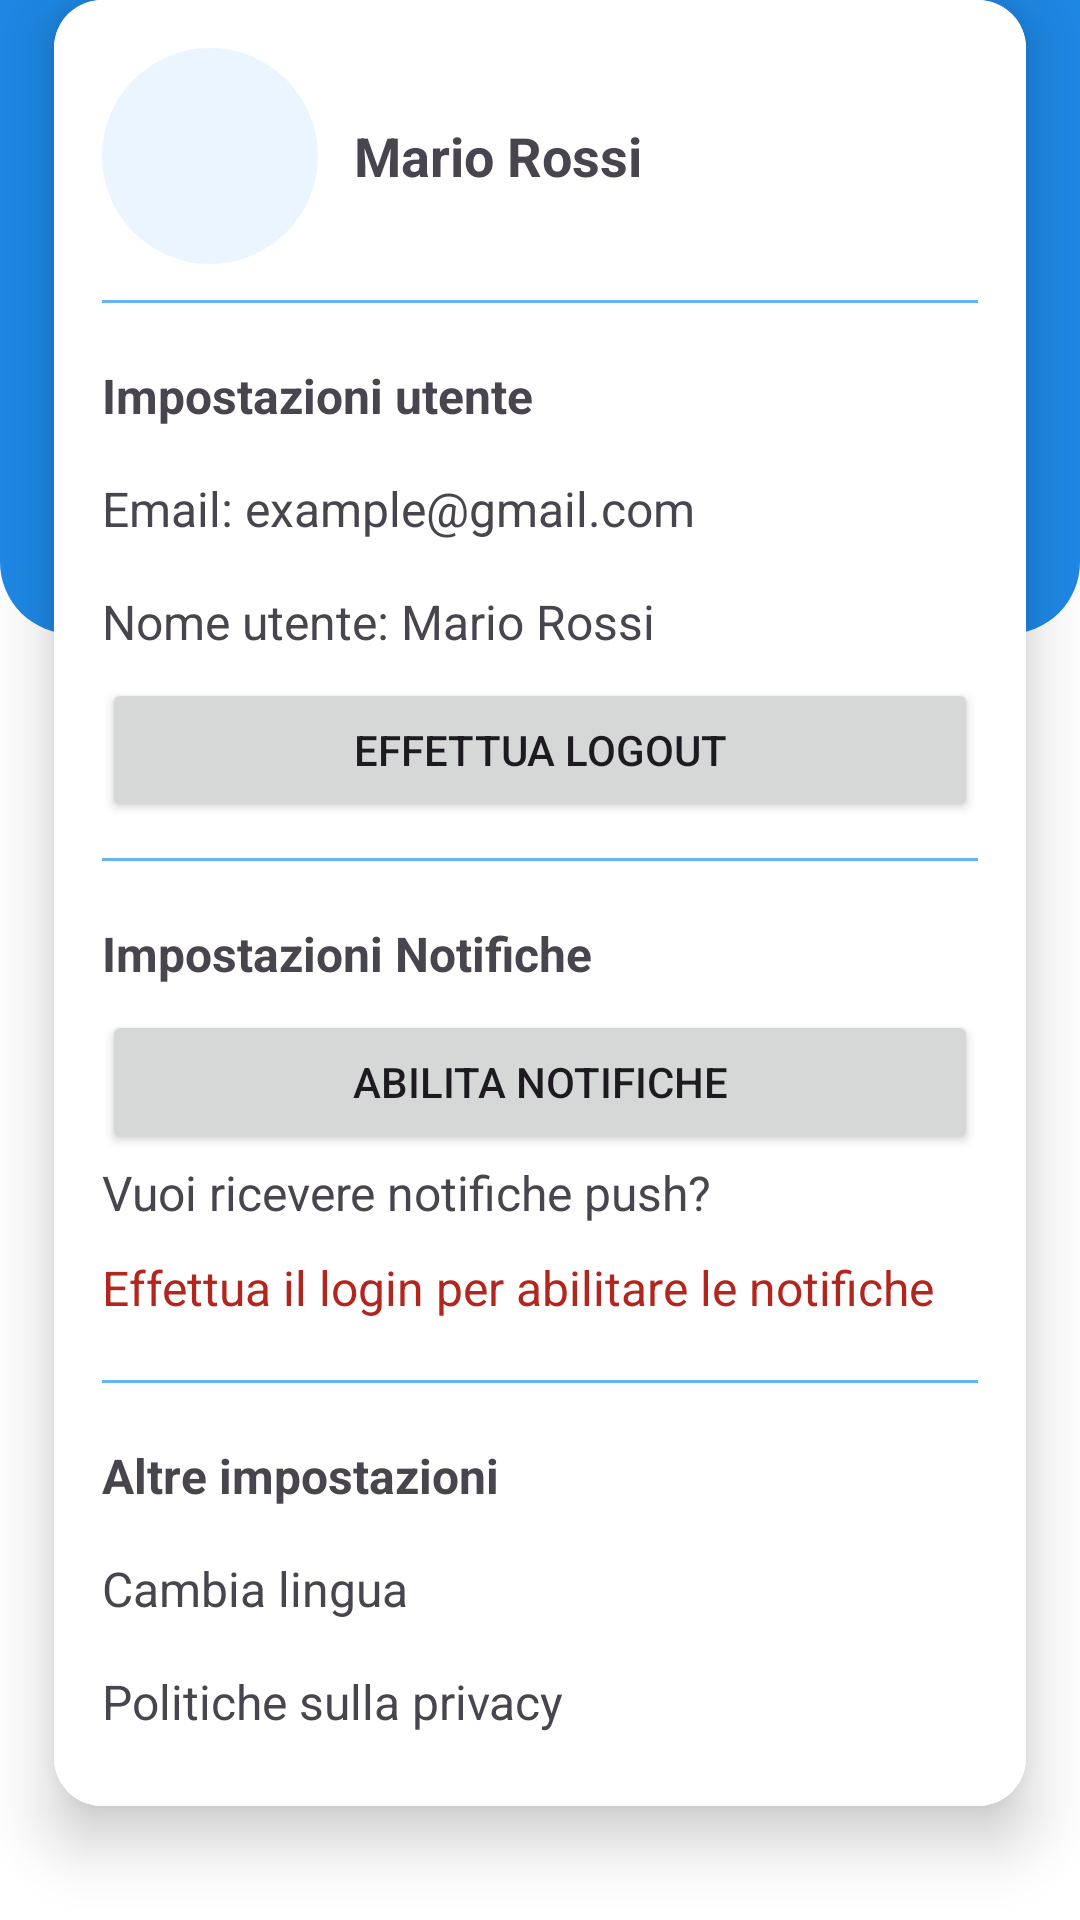

Layout XML and referenced resources for this Android screen:
<!-- AndroidManifest.xml: application theme Theme.VenClima -->
<!-- res/layout/options.xml -->
<?xml version="1.0" encoding="utf-8"?>
<layout xmlns:android="http://schemas.android.com/apk/res/android"
    xmlns:app="http://schemas.android.com/apk/res-auto">

    <data>
        <variable
            name="OptionsViewModel"
            type="com.example.venclima.viewModels.OptionsViewModel" />
    </data>

<androidx.constraintlayout.widget.ConstraintLayout
    android:layout_width="match_parent"
    android:layout_height="match_parent"
    android:background="@color/white">

    <View
        android:id="@+id/topBackground"
        android:layout_width="match_parent"
        android:layout_height="0dp"
        app:layout_constraintTop_toTopOf="parent"
        app:layout_constraintHeight_percent="0.33"
        android:background="@drawable/options_drawable"/>

    <com.google.android.material.card.MaterialCardView
        android:layout_width="0dp"
        android:layout_height="wrap_content"
        app:cardCornerRadius="16dp"
        app:cardElevation="12dp"
        app:cardBackgroundColor="@color/white"
        app:strokeWidth="2dp"
        app:strokeColor="@color/white"
        app:layout_constraintWidth_percent="0.9"
        app:layout_constraintStart_toStartOf="parent"
        app:layout_constraintEnd_toEndOf="parent"
        app:layout_constraintTop_toTopOf="parent">

        <androidx.core.widget.NestedScrollView
            android:layout_width="match_parent"
            android:layout_height="match_parent"
            android:fillViewport="true">


        <LinearLayout
            android:layout_width="match_parent"
            android:layout_height="wrap_content"
            android:orientation="vertical"
            android:padding="16dp"
            android:background="@color/white">

            
            <LinearLayout
                android:layout_width="match_parent"
                android:layout_height="wrap_content"
                android:orientation="horizontal"
                android:gravity="center_vertical"
                android:paddingBottom="12dp">

                <ImageView
                    android:id="@+id/imageView"
                    android:layout_width="72dp"
                    android:layout_height="72dp"
                    android:src="@drawable/bg_icon_circle"
                    android:layout_marginEnd="12dp"/>

                <TextView
                    android:id="@+id/textView3"
                    android:layout_width="wrap_content"
                    android:layout_height="wrap_content"
                    android:text="@string/options_profile_name"
                    android:textSize="18sp"
                    android:textStyle="bold"/>
            </LinearLayout>

            <com.google.android.material.divider.MaterialDivider
                android:layout_width="match_parent"
                android:layout_height="1dp"
                android:layout_marginBottom="12dp"/>

            
            <TextView
                android:layout_width="match_parent"
                android:layout_height="wrap_content"
                android:text="@string/options_user_settings"
                android:textSize="16sp"
                android:textStyle="bold"
                android:paddingVertical="8dp"/>

            <TextView
                android:layout_width="match_parent"
                android:layout_height="wrap_content"
                android:id="@+id/textView7"
                android:text="@string/options_email_example"
                android:textSize="16sp"
                android:paddingVertical="8dp"/>

            <TextView
                android:layout_width="match_parent"
                android:layout_height="wrap_content"
                android:id="@+id/textView8"
                android:text="@string/options_username_example"
                android:textSize="16sp"
                android:paddingVertical="8dp"/>

            <Button
                android:id="@+id/btnLogout"
                android:layout_width="match_parent"
                android:layout_height="wrap_content"
                android:text="@string/option_logout"
                />

            <com.google.android.material.divider.MaterialDivider
                android:layout_width="match_parent"
                android:layout_height="1dp"
                android:layout_marginVertical="12dp"/>

            
            <TextView
                android:layout_width="match_parent"
                android:layout_height="wrap_content"
                android:text="@string/options_notifications_title"
                android:textSize="16sp"
                android:textStyle="bold"
                android:paddingVertical="8dp"/>


            <Button
                android:id="@+id/btnNotifications"
                android:layout_width="match_parent"
                android:layout_height="wrap_content"
                android:text="@string/abilita_notifiche" />

            <TextView
                android:layout_width="match_parent"
                android:layout_height="wrap_content"
                android:id="@+id/textView9"
                android:text="@string/riceverai_notifiche_push"
                android:textSize="16sp"
                android:paddingVertical="2dp"/>

            <TextView
                android:layout_width="match_parent"
                android:layout_height="wrap_content"
                android:id="@+id/textView10"
                android:text="@string/effettua_il_login_per_abilitare_le_notifiche"
                android:textSize="16sp"
                android:paddingVertical="8dp"
                android:textColor="@color/error"/>

            <com.google.android.material.divider.MaterialDivider
                android:layout_width="match_parent"
                android:layout_height="1dp"
                android:layout_marginVertical="12dp"/>

            
            <TextView
                android:layout_width="match_parent"
                android:layout_height="wrap_content"
                android:text="@string/options_other_settings"
                android:textSize="16sp"
                android:textStyle="bold"
                android:paddingVertical="8dp"/>

            <TextView
                android:id="@+id/textChangeLanguage"
                android:layout_width="match_parent"
                android:layout_height="wrap_content"
                android:text="@string/options_change_language"
                android:textSize="16sp"
                android:paddingVertical="8dp"/>

            <TextView
                android:layout_width="match_parent"
                android:layout_height="wrap_content"
                android:text="@string/options_privacy_policy"
                android:textSize="16sp"
                android:paddingVertical="8dp"/>

        </LinearLayout>

        </androidx.core.widget.NestedScrollView>

    </com.google.android.material.card.MaterialCardView>

</androidx.constraintlayout.widget.ConstraintLayout>

</layout>
<!-- resources referenced by this layout -->
<resources>
  <color name="error">#B3261E</color>
  <color name="white">#FFFFFFFF</color>
  <!-- drawable bg_icon_circle (drawable) -->
  <?xml version="1.0" encoding="utf-8"?>
  <shape xmlns:android="http://schemas.android.com/apk/res/android"
      android:shape="oval">
      <size android:width="96dp" android:height="96dp" />
      <solid android:color="@color/icon_bg" />
  </shape>
  <!-- drawable options_drawable (drawable) -->
  <shape xmlns:android="http://schemas.android.com/apk/res/android"
      android:shape="rectangle">
  
      <solid android:color="@color/primary" />
  
      <corners
          android:topLeftRadius="0dp"
          android:topRightRadius="0dp"
          android:bottomLeftRadius="24dp"
          android:bottomRightRadius="24dp" />
  </shape>
  <string name="abilita_notifiche">Abilita notifiche</string>
  <string name="effettua_il_login_per_abilitare_le_notifiche">Effettua il login per abilitare le notifiche</string>
  <string name="option_logout">Effettua logout</string>
  <string name="options_change_language">Cambia lingua</string>
  <string name="options_email_example">Email: example@gmail.com</string>
  <string name="options_notifications_title">Impostazioni Notifiche</string>
  <string name="options_other_settings">Altre impostazioni</string>
  <string name="options_privacy_policy">Politiche sulla privacy</string>
  <string name="options_profile_name">Mario Rossi</string>
  <string name="options_user_settings">Impostazioni utente</string>
  <string name="options_username_example">Nome utente: Mario Rossi</string>
  <string name="riceverai_notifiche_push">Vuoi ricevere notifiche push?</string>
  <style name="Theme.VenClima" parent="Base.Theme.VenClima" />
  <color name="icon_bg">#FFEAF5FF</color>
  <color name="primary">#1E88E5</color>
  <color name="onPrimary">#FFFFFF</color>
  <color name="primaryContainer">#BBDEFB</color>
  <color name="onPrimaryContainer">#0D47A1</color>
  <color name="secondary">#42A5F5</color>
  <color name="onSecondary">#FFFFFF</color>
  <color name="secondaryContainer">#BBDEFB</color>
  <color name="onSecondaryContainer">#1565C0</color>
  <color name="tertiary">#448AFF</color>
  <color name="onTertiary">#FFFFFF</color>
  <color name="tertiaryContainer">#82B1FF</color>
  <color name="onTertiaryContainer">#0D47A1</color>
  <color name="onBackground">#0D47A1</color>
  <color name="surface">#FFFFFF</color>
  <color name="onSurface">#0D47A1</color>
  <color name="surfaceVariant">#BBDEFB</color>
  <color name="onSurfaceVariant">#1976D2</color>
  <color name="outline">#90CAF9</color>
  <color name="outlineVariant">#64B5F6</color>
  <color name="onError">#FFFFFF</color>
  <color name="errorContainer">#F9DEDC</color>
  <color name="onErrorContainer">#410E0B</color>
</resources>
